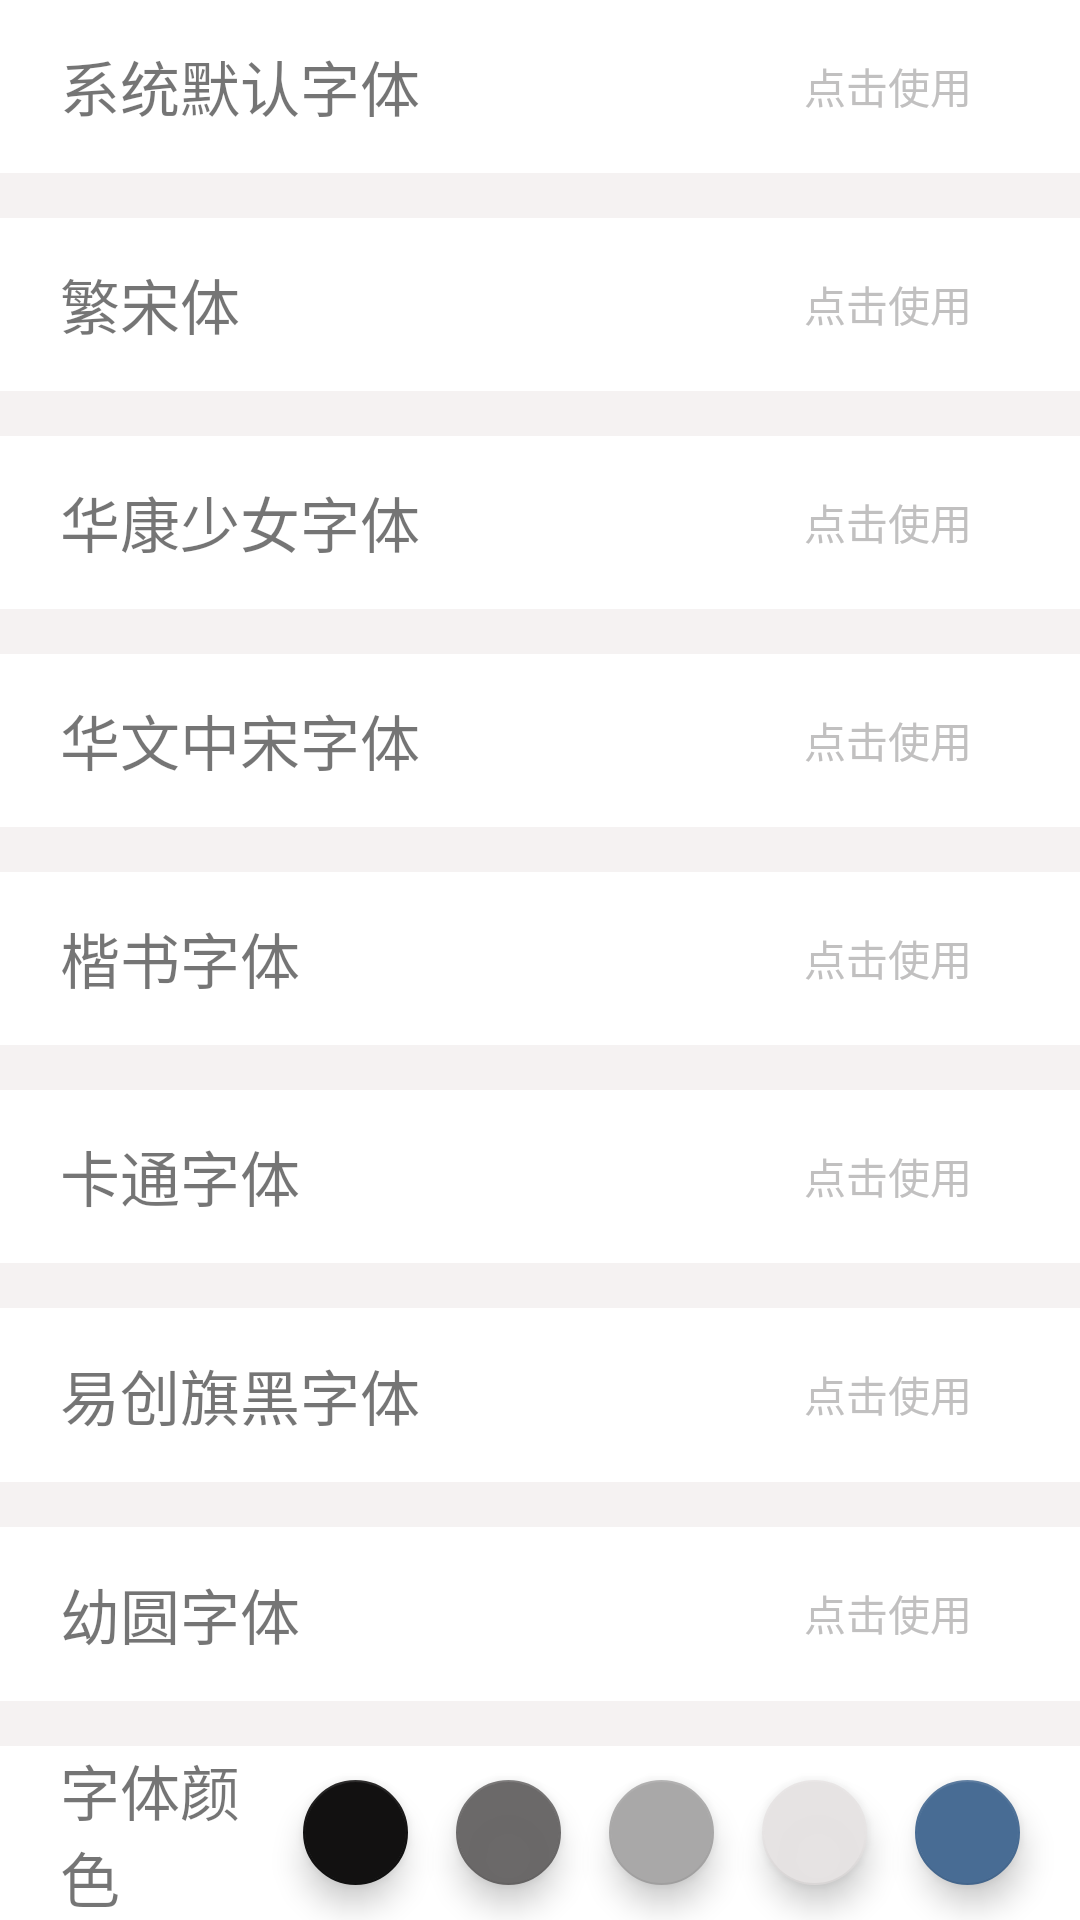

The Android layout XML behind this screen, and the referenced resources:
<!-- AndroidManifest.xml: application theme AppTheme -->
<!-- res/layout/popup_font_layout.xml -->
<?xml version="1.0" encoding="utf-8"?>
<LinearLayout xmlns:android="http://schemas.android.com/apk/res/android"
              xmlns:app="http://schemas.android.com/apk/res-auto"
              android:layout_width="match_parent"
              android:layout_height="match_parent"
              android:background="#f5f2f2"
              android:orientation="vertical">

    <LinearLayout
        android:layout_width="match_parent"
        android:layout_height="0dp"
        android:layout_weight="1"
        android:background="#ffffff"
        android:gravity="center_vertical"
        android:orientation="horizontal">


        <TextView
            android:id="@+id/text_system"
            android:layout_width="0dp"
            android:layout_height="wrap_content"
            android:layout_marginLeft="20dp"
            android:layout_weight="1"
            android:text="系统默认字体"
            android:textSize="20sp"
            />


        <Button
            android:id="@+id/btn_system"
            android:layout_width="wrap_content"
            android:layout_height="35dp"
            android:layout_marginRight="20dp"
            android:background="@drawable/btn_font"
            android:text="点击使用"
            android:textColor="@color/stroke_color_light_normal"/>

    </LinearLayout>

    <LinearLayout
        android:layout_width="match_parent"
        android:layout_height="0dp"
        android:layout_marginTop="15dp"
        android:layout_weight="1"
        android:background="#ffffff"
        android:gravity="center_vertical"
        android:orientation="horizontal">


        <TextView
            android:id="@+id/text_fansong"
            android:layout_width="0dp"
            android:layout_height="wrap_content"
            android:layout_marginLeft="20dp"
            android:layout_weight="1"
            android:text="繁宋体"
            android:textSize="20sp"
            />

        <Button
            android:id="@+id/btn_fansong"
            android:layout_width="wrap_content"
            android:layout_height="35dp"
            android:layout_marginRight="20dp"
            android:background="@drawable/btn_font"
            android:text="点击使用"
            android:textColor="@color/stroke_color_light_normal"/>

    </LinearLayout>



    <LinearLayout
        android:layout_width="match_parent"
        android:layout_height="0dp"
        android:layout_marginTop="15dp"
        android:layout_weight="1"
        android:background="#ffffff"
        android:gravity="center_vertical"
        android:orientation="horizontal">


        <TextView
            android:id="@+id/text_hksn"
            android:layout_width="0dp"
            android:layout_height="wrap_content"
            android:layout_marginLeft="20dp"
            android:layout_weight="1"
            android:text="华康少女字体"
            android:textSize="20sp"
            />

        <Button
            android:id="@+id/btn_hksn"
            android:layout_width="wrap_content"
            android:layout_height="35dp"
            android:layout_marginRight="20dp"
            android:background="@drawable/btn_font"
            android:text="点击使用"
            android:textColor="@color/stroke_color_light_normal"/>

    </LinearLayout>

    <LinearLayout
        android:layout_width="match_parent"
        android:layout_height="0dp"
        android:layout_marginTop="15dp"
        android:layout_weight="1"
        android:background="#ffffff"
        android:gravity="center_vertical"
        android:orientation="horizontal">


        <TextView
            android:id="@+id/text_hwzs"
            android:layout_width="0dp"
            android:layout_height="wrap_content"
            android:layout_marginLeft="20dp"
            android:layout_weight="1"
            android:text="华文中宋字体"
            android:textSize="20sp"
            />

        <Button
            android:id="@+id/btn_hwzs"
            android:layout_width="wrap_content"
            android:layout_height="35dp"
            android:layout_marginRight="20dp"
            android:background="@drawable/btn_font"
            android:text="点击使用"
            android:textColor="@color/stroke_color_light_normal"/>

    </LinearLayout>


    <LinearLayout
        android:layout_width="match_parent"
        android:layout_height="0dp"
        android:layout_marginTop="15dp"
        android:layout_weight="1"
        android:background="#ffffff"
        android:gravity="center_vertical"
        android:orientation="horizontal">


        <TextView
            android:id="@+id/text_kai"
            android:layout_width="0dp"
            android:layout_height="wrap_content"
            android:layout_marginLeft="20dp"
            android:layout_weight="1"
            android:text="楷书字体"
            android:textSize="20sp"
            />

        <Button
            android:id="@+id/btn_kai"
            android:layout_width="wrap_content"
            android:layout_height="35dp"
            android:layout_marginRight="20dp"
            android:background="@drawable/btn_font"
            android:text="点击使用"
            android:textColor="@color/stroke_color_light_normal"/>

    </LinearLayout>


    <LinearLayout
        android:layout_width="match_parent"
        android:layout_height="0dp"
        android:layout_marginTop="15dp"
        android:layout_weight="1"
        android:background="#ffffff"
        android:gravity="center_vertical"
        android:orientation="horizontal">


        <TextView
            android:id="@+id/text_katong"
            android:layout_width="0dp"
            android:layout_height="wrap_content"
            android:layout_marginLeft="20dp"
            android:layout_weight="1"
            android:text="卡通字体"
            android:textSize="20sp"
            />

        <Button
            android:id="@+id/btn_katong"
            android:layout_width="wrap_content"
            android:layout_height="35dp"
            android:layout_marginRight="20dp"
            android:background="@drawable/btn_font"
            android:text="点击使用"
            android:textColor="@color/stroke_color_light_normal"/>

    </LinearLayout>
    <LinearLayout
        android:layout_width="match_parent"
        android:layout_height="0dp"
        android:layout_marginTop="15dp"
        android:layout_weight="1"
        android:background="#ffffff"
        android:gravity="center_vertical"
        android:orientation="horizontal">


        <TextView
            android:id="@+id/text_qihei"
            android:layout_width="0dp"
            android:layout_height="wrap_content"
            android:layout_marginLeft="20dp"
            android:layout_weight="1"
            android:text="易创旗黑字体"
            android:textSize="20sp"
            />

        <Button
            android:id="@+id/btn_qihei"
            android:layout_width="wrap_content"
            android:layout_height="35dp"
            android:layout_marginRight="20dp"
            android:background="@drawable/btn_font"
            android:text="点击使用"
            android:textColor="@color/stroke_color_light_normal"/>

    </LinearLayout>

    <LinearLayout
        android:layout_width="match_parent"
        android:layout_height="0dp"
        android:layout_marginTop="15dp"
        android:layout_weight="1"
        android:background="#ffffff"
        android:gravity="center_vertical"
        android:orientation="horizontal">


        <TextView
            android:id="@+id/text_yy"
            android:layout_width="0dp"
            android:layout_height="wrap_content"
            android:layout_marginLeft="20dp"
            android:layout_weight="1"
            android:text="幼圆字体"
            android:textSize="20sp"
            />

        <Button
            android:id="@+id/btn_yy"
            android:layout_width="wrap_content"
            android:layout_height="35dp"
            android:layout_marginRight="20dp"
            android:background="@drawable/btn_font"
            android:text="点击使用"
            android:textColor="@color/stroke_color_light_normal"/>

    </LinearLayout>

    <LinearLayout
        android:layout_width="match_parent"
        android:layout_height="0dp"
        android:layout_marginTop="15dp"
        android:layout_weight="1"
        android:background="#ffffff"
        android:gravity="center_vertical"
        android:orientation="horizontal">

        <TextView
            android:layout_width="0dp"
            android:layout_height="wrap_content"
            android:layout_marginLeft="20dp"
            android:layout_weight="1"
            android:text="字体颜色"
            android:textSize="20sp"
            />

        <android.support.design.widget.FloatingActionButton
            android:id="@+id/fab_black"
            android:layout_width="35dp"
            android:layout_height="35dp"
            android:layout_margin="8dp"
            app:backgroundTint="@color/text_color_black"/>

        <android.support.design.widget.FloatingActionButton
            android:id="@+id/fab_normal"
            android:layout_width="35dp"
            android:layout_height="35dp"
            android:layout_margin="8dp"
            app:backgroundTint="#fb696767"/>

        <android.support.design.widget.FloatingActionButton
            android:id="@+id/fab_night"
            android:layout_width="35dp"
            android:layout_height="35dp"
            android:layout_margin="8dp"
            app:backgroundTint="@color/text_color_night"/>

        <android.support.design.widget.FloatingActionButton
            android:id="@+id/fab_white"
            android:layout_width="35dp"
            android:layout_height="35dp"
            android:layout_margin="8dp"
            app:backgroundTint="@color/text_color_white"/>


        <android.support.design.widget.FloatingActionButton
            android:id="@+id/fab_blue"
            android:layout_width="35dp"
            android:layout_height="35dp"
            android:layout_marginLeft="8dp"
            android:layout_marginRight="20dp"
            app:backgroundTint="@color/text_color_blue"/>


    </LinearLayout>

</LinearLayout>
<!-- resources referenced by this layout -->
<resources>
  <color name="stroke_color_light_normal">#c1c0c0</color>
  <color name="text_color_black">#121111</color>
  <color name="text_color_blue">#486c94</color>
  <color name="text_color_night">#a9a8a8</color>
  <color name="text_color_white">#fbe6e3e3</color>
  <style name="AppTheme" parent="Theme.AppCompat.Light.NoActionBar">
          
          <item name="colorPrimary">@color/colorPrimary</item>
          <item name="colorPrimaryDark">@color/colorPrimaryDark</item>
          <item name="colorAccent">@color/colorAccent</item>
      </style>
  <color name="colorPrimary">#ffffff</color>
  <color name="colorPrimaryDark">#ffffff</color>
  <color name="colorAccent">#FF4081</color>
</resources>
